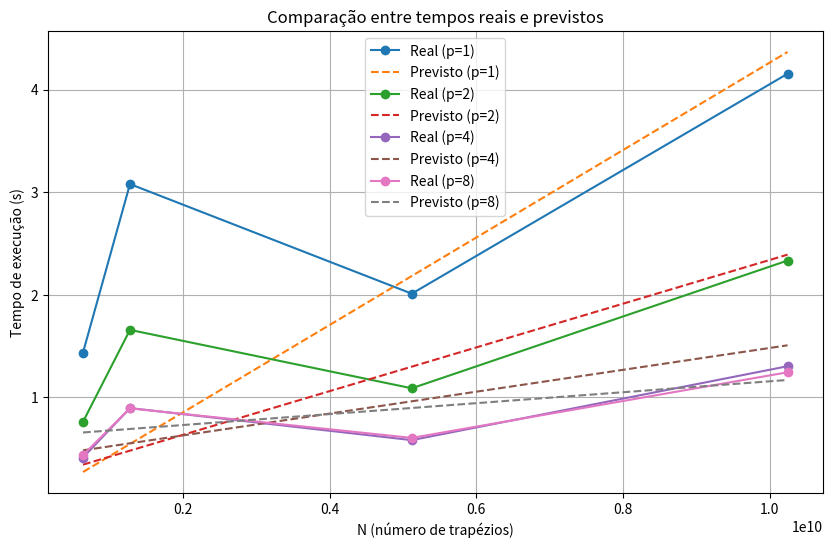

Recreate this plot in Python.
import numpy as np
import matplotlib.pyplot as plt
from scipy.optimize import curve_fit

# Dados médios fornecidos
data = {
    "p": np.array([1, 2, 4, 8]),  # Número de processos
    "N": np.array([640000000, 1280000000, 5120000000, 10240000000]),  # Número de trapézios
    "T": np.array([
        [1.436927, 3.079102, 2.010693, 4.154027],  # p = 1
        [0.762086, 1.657926, 1.088632, 2.333555],  # p = 2
        [0.413428, 0.895481, 0.583419, 1.303487],  # p = 4
        [0.438046, 0.893335, 0.605147, 1.244554],  # p = 8
    ])
}

# Flatten dos dados para usar na regressão
p_values = np.repeat(data["p"], len(data["N"]))  # Repetir os valores de p
N_values = np.tile(data["N"], len(data["p"]))  # Repetir os valores de N
T_values = data["T"].flatten()  # Achatar a matriz T

# Definição da função modelo para ajuste
def execution_time_model(inputs, a, b):
    n, p = inputs
    return a * (n / p) + b * np.log2(p)

# Ajuste usando mínimos quadrados
params, covariance = curve_fit(execution_time_model, (N_values, p_values), T_values)
a, b = params

# Gerar tempos previstos com os parâmetros ajustados
T_predicted = execution_time_model((N_values, p_values), a, b)

# Cálculo do erro médio quadrático (RMSE)
rmse = np.sqrt(np.mean((T_values - T_predicted) ** 2))

# Impressão dos resultados
print("Parâmetros ajustados:")
print(f"a = {a:.6f}, b = {b:.6f}")
print(f"Erro médio quadrático (RMSE): {rmse:.6f}")

# Gráfico para comparar os tempos reais e previstos
plt.figure(figsize=(10, 6))
for i, p in enumerate(data["p"]):
    plt.plot(data["N"], data["T"][i], 'o-', label=f"Real (p={p})")
    plt.plot(data["N"], execution_time_model((data["N"], np.full(len(data["N"]), p)), a, b), '--', label=f"Previsto (p={p})")

plt.xlabel("N (número de trapézios)")
plt.ylabel("Tempo de execução (s)")
plt.title("Comparação entre tempos reais e previstos")
plt.legend()
plt.grid()
plt.show()